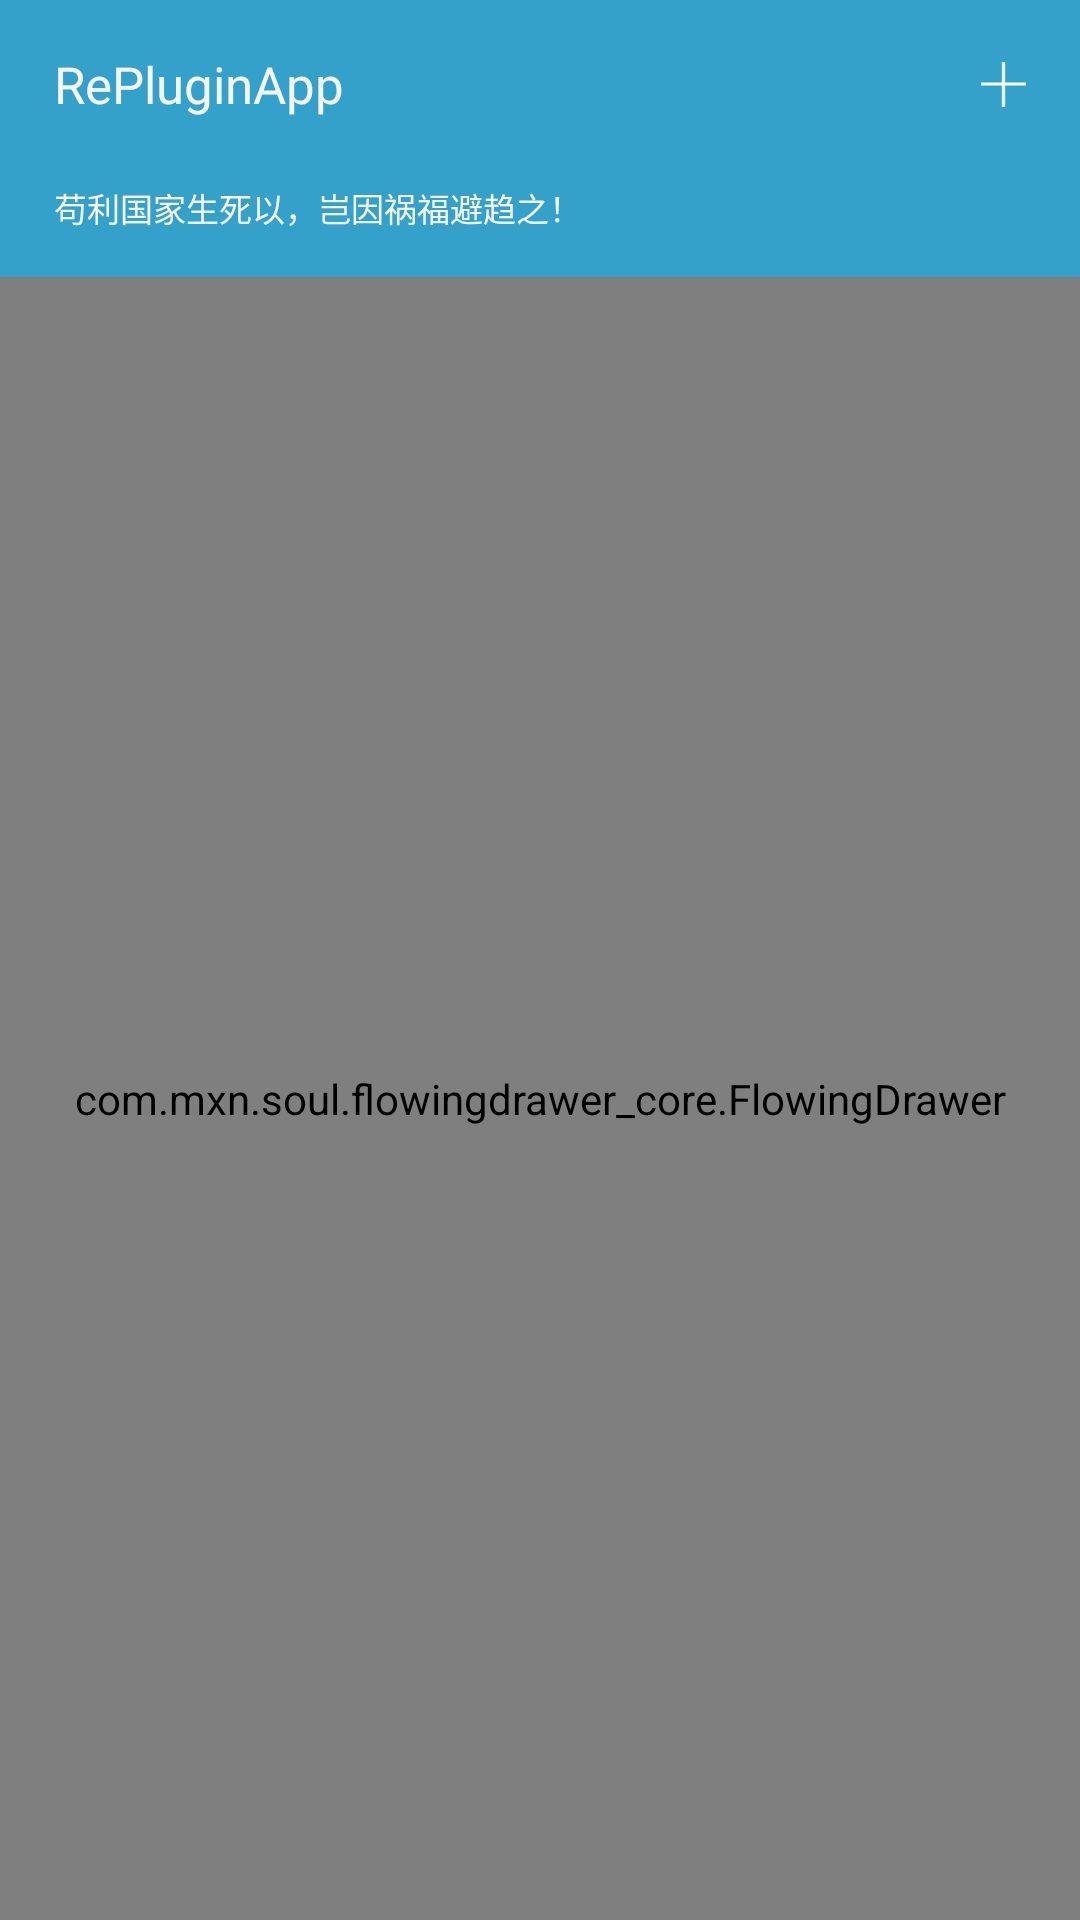

This screen was rendered from an Android layout file. Write that file and the resources it references.
<!-- AndroidManifest.xml: application theme AppTheme -->
<!-- res/layout/activity_main.xml -->
<?xml version="1.0" encoding="utf-8"?>
<LinearLayout
    xmlns:android="http://schemas.android.com/apk/res/android"
    xmlns:app="http://schemas.android.com/apk/res-auto"
    android:layout_width="match_parent"
    android:layout_height="match_parent"
    android:orientation="vertical">

    <android.support.design.widget.AppBarLayout
        android:layout_width="match_parent"
        android:layout_height="wrap_content">

        <android.support.v7.widget.Toolbar
            style="@style/CusToolbar"
            android:layout_width="match_parent"
            android:layout_height="?attr/actionBarSize"
            app:contentInsetStart="0dp"
            app:layout_scrollFlags="scroll|enterAlways">

            <RelativeLayout
                android:layout_width="match_parent"
                android:layout_height="wrap_content">

                <TextView
                    android:layout_width="wrap_content"
                    android:layout_height="wrap_content"
                    android:layout_centerVertical="true"
                    android:layout_marginLeft="18dp"
                    android:text="@string/app_name"
                    android:textColor="@color/colorTextTitle"
                    android:textSize="17sp"/>

                <android.support.v7.widget.AppCompatImageView
                    android:id="@+id/iv_add"
                    android:layout_width="wrap_content"
                    android:layout_height="match_parent"
                    android:layout_alignParentRight="true"
                    android:layout_centerVertical="true"
                    android:background="?attr/selectableItemBackgroundBorderless"
                    android:clickable="true"
                    android:paddingLeft="18dp"
                    android:paddingRight="18dp"
                    app:srcCompat="@drawable/ic_add"/>

            </RelativeLayout>

        </android.support.v7.widget.Toolbar>

        <TextView
            android:layout_width="match_parent"
            android:layout_height="wrap_content"
            android:paddingBottom="15dp"
            android:paddingLeft="18dp"
            android:paddingRight="18dp"
            android:paddingTop="5dp"
            android:text="@string/app_subtitle"
            android:textColor="@color/colorTextTitle"
            android:textSize="11sp"/>

    </android.support.design.widget.AppBarLayout>

    <com.mxn.soul.flowingdrawer_core.FlowingDrawer
        android:id="@+id/drawer_main"
        android:layout_width="match_parent"
        android:layout_height="match_parent"
        app:edMenuBackground="@color/colorDrawerBg"
        app:edMenuSize="240dp"
        app:edPosition="1">

        <android.support.v7.widget.RecyclerView
            android:id="@+id/rv_main"
            android:layout_width="match_parent"
            android:layout_height="match_parent"/>

        <com.mxn.soul.flowingdrawer_core.FlowingMenuLayout
            android:layout_width="match_parent"
            android:layout_height="match_parent">

            <RelativeLayout
                android:layout_width="match_parent"
                android:layout_height="wrap_content"
                android:minHeight="45dp"
                android:paddingLeft="15dp"
                android:paddingRight="15dp">

                <TextView
                    android:layout_width="wrap_content"
                    android:layout_height="wrap_content"
                    android:layout_centerVertical="true"
                    android:text="夜间模式"/>

                <android.support.v7.widget.SwitchCompat
                    android:id="@+id/switch_mode"
                    android:layout_width="wrap_content"
                    android:layout_height="wrap_content"
                    android:layout_alignParentRight="true"
                    android:layout_centerVertical="true"/>
            </RelativeLayout>

        </com.mxn.soul.flowingdrawer_core.FlowingMenuLayout>

    </com.mxn.soul.flowingdrawer_core.FlowingDrawer>

</LinearLayout>
<!-- resources referenced by this layout -->
<resources>
  <color name="colorDrawerBg">#F5F5F5</color>
  <color name="colorTextTitle">#F5F5F5</color>
  <!-- drawable ic_add: png bitmap (drawable-xhdpi, 980 bytes) -->
  <string name="app_name">RePluginApp</string>
  <string name="app_subtitle">苟利国家生死以，岂因祸福避趋之！</string>
  <style name="CusToolbar" parent="Widget.AppCompat.Toolbar">
          
          <item name="contentInsetLeft">0dp</item>
          <item name="contentInsetRight">0dp</item>
          <item name="android:background">@color/colorPrimary</item>
      </style>
  <style name="AppTheme" parent="Theme.AppCompat.DayNight.NoActionBar">
          
          <item name="colorPrimary">@color/colorPrimary</item>
          <item name="colorPrimaryDark">@color/colorPrimaryDark</item>
          <item name="colorAccent">@color/colorAccent</item>
          <item name="android:windowBackground">@color/colorBg</item>
      </style>
  <color name="colorPrimary">#33A1C9</color>
  <color name="colorPrimaryDark">#33A1C9</color>
  <color name="colorAccent">#33A1C9</color>
  <color name="colorBg">#EEEEEE</color>
</resources>
